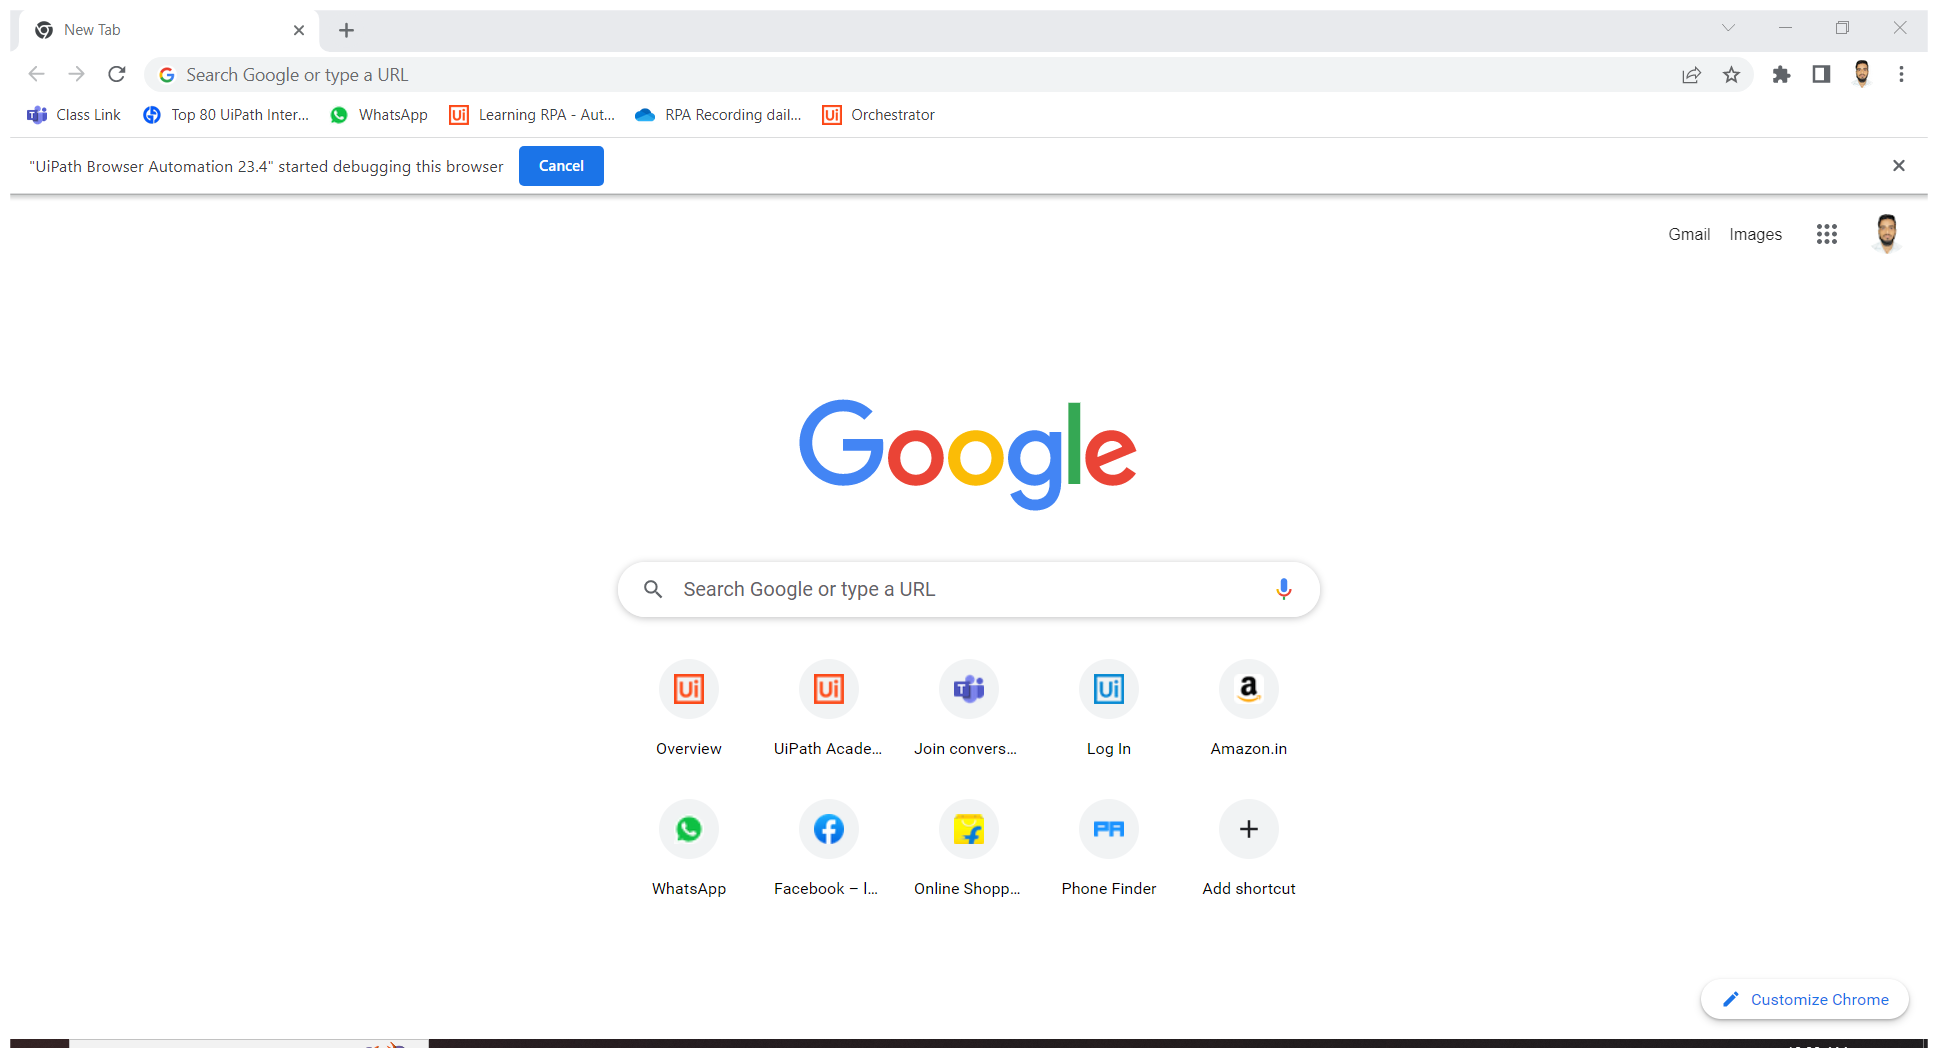
Task: Robotic Enterprise Framework
Workflow: login_acme

Step 1: Use Browser Chrome: New Tab (chrome.exe)

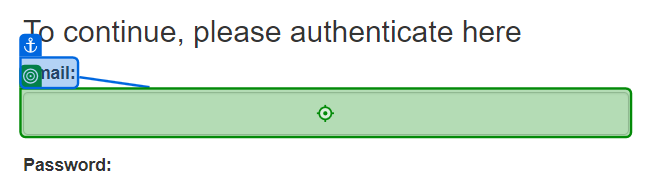
Step 2: type [username] into 'Email'

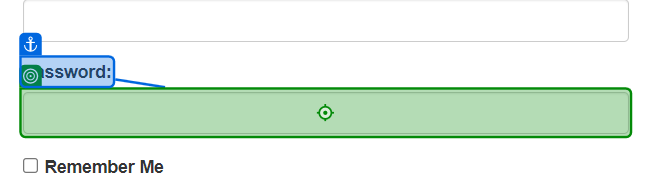
Step 3: type a value into 'Password'

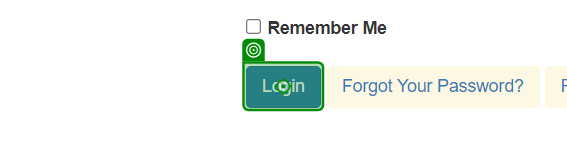
Step 4: click on 'Login'